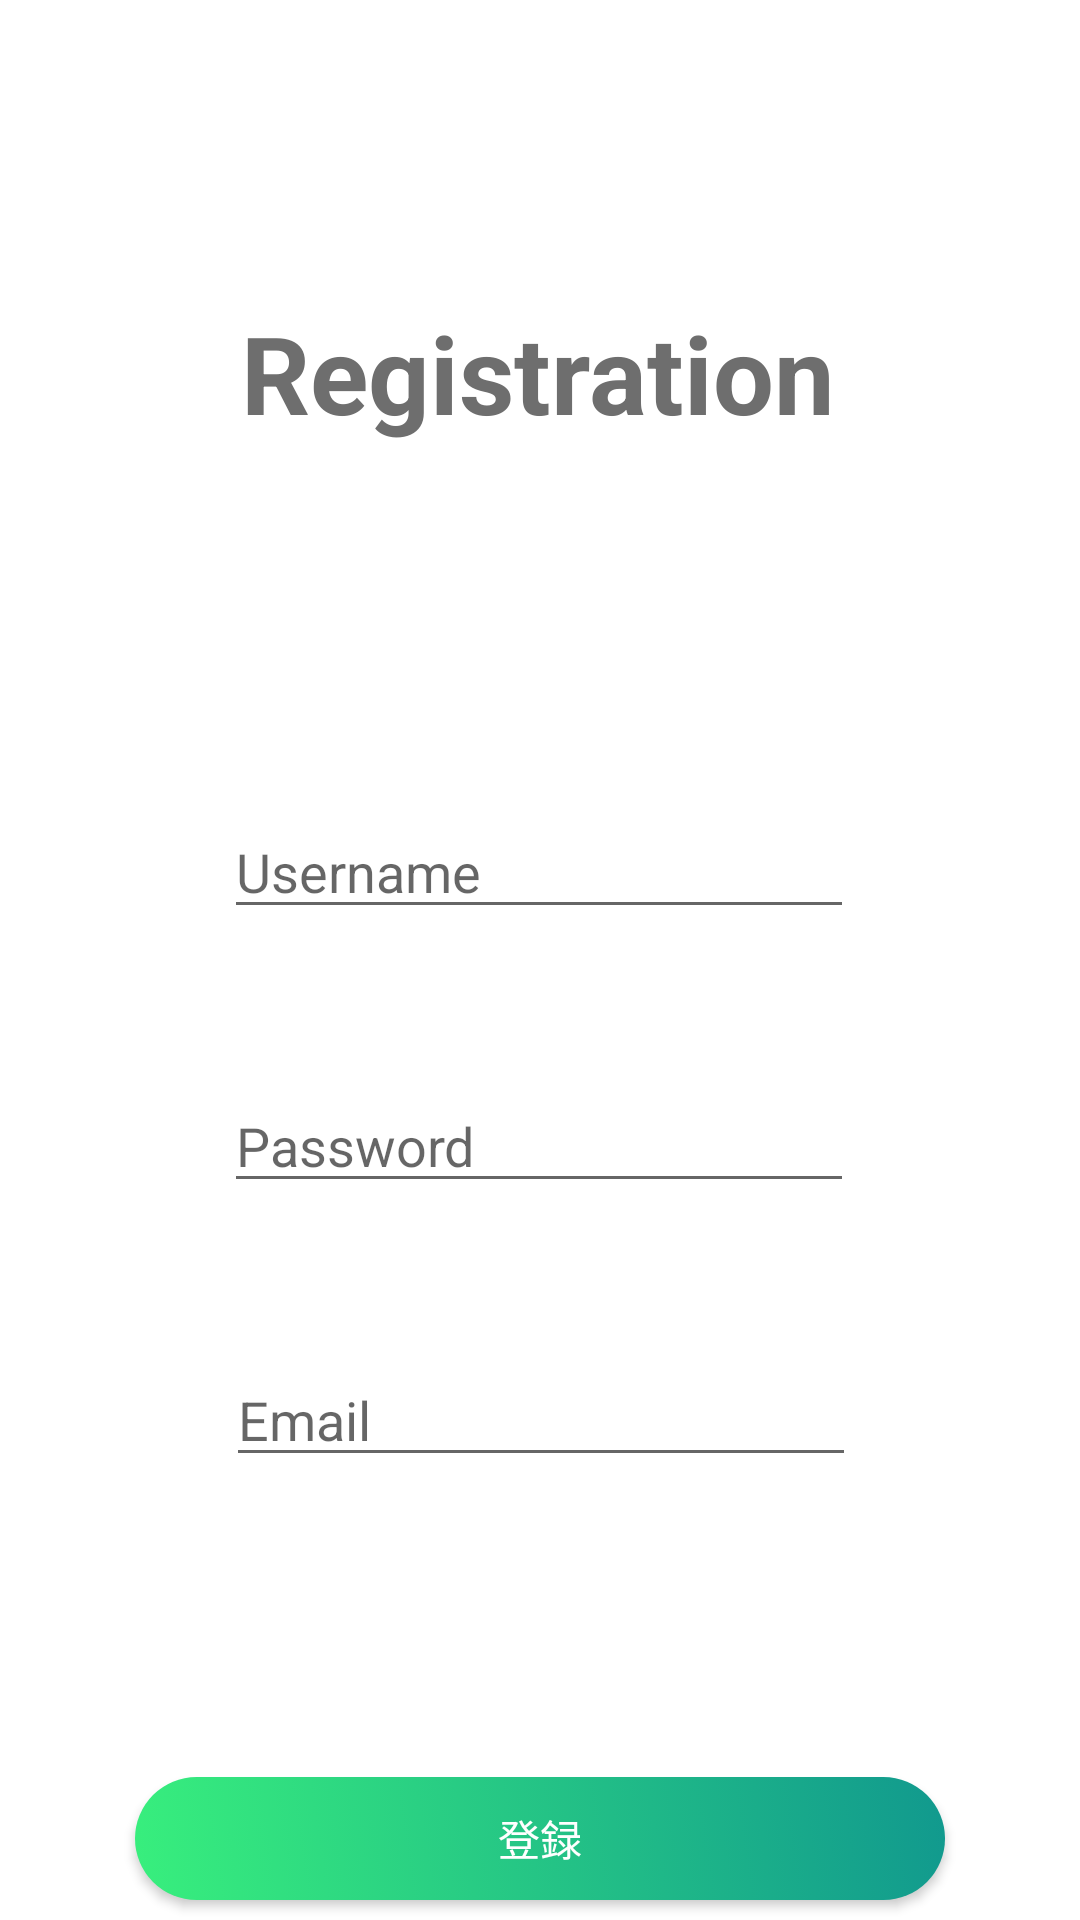

Android layout source for this screen:
<!-- AndroidManifest.xml: application theme Theme.FirebaseAuth -->
<!-- res/layout/activity_main.xml -->
<?xml version="1.0" encoding="utf-8"?>
<androidx.constraintlayout.widget.ConstraintLayout xmlns:android="http://schemas.android.com/apk/res/android"
    xmlns:app="http://schemas.android.com/apk/res-auto"
    xmlns:tools="http://schemas.android.com/tools"
    android:layout_width="match_parent"
    android:layout_height="match_parent"
    android:background="@color/white"
    tools:context=".RegisterActivity">

    <TextView
        android:id="@+id/textView"
        android:layout_width="wrap_content"
        android:layout_height="wrap_content"
        android:layout_marginTop="100dp"
        android:fontFamily="sans-serif"
        android:text="Registration"
        android:textColor="#6E6E6E"
        android:textSize="36sp"
        android:textStyle="bold"
        app:layout_constraintEnd_toEndOf="parent"
        app:layout_constraintHorizontal_bias="0.497"
        app:layout_constraintStart_toStartOf="parent"
        app:layout_constraintTop_toTopOf="parent" />

    <EditText
        android:id="@+id/etUsername"
        android:layout_width="wrap_content"
        android:layout_height="wrap_content"
        android:layout_marginStart="8dp"
        android:layout_marginTop="120dp"
        android:layout_marginEnd="8dp"
        android:ems="10"
        android:hint="Username"
        android:inputType="textPersonName"
        app:layout_constraintEnd_toEndOf="parent"
        app:layout_constraintHorizontal_bias="0.497"
        app:layout_constraintStart_toStartOf="parent"
        app:layout_constraintTop_toBottomOf="@+id/textView" />

    <EditText
        android:id="@+id/etPassword"
        android:layout_width="wrap_content"
        android:layout_height="wrap_content"
        android:layout_marginStart="8dp"
        android:layout_marginTop="50dp"
        android:layout_marginEnd="8dp"
        android:ems="10"
        android:hint="Password"
        android:inputType="textPassword"
        app:layout_constraintEnd_toEndOf="parent"
        app:layout_constraintHorizontal_bias="0.497"
        app:layout_constraintStart_toStartOf="parent"
        app:layout_constraintTop_toBottomOf="@+id/etUsername" />

    <EditText
        android:id="@+id/etEmail"
        android:layout_width="wrap_content"
        android:layout_height="wrap_content"
        android:layout_marginStart="8dp"
        android:layout_marginTop="50dp"
        android:layout_marginEnd="8dp"
        android:ems="10"
        android:hint="Email"
        android:inputType="textEmailAddress"
        app:layout_constraintEnd_toEndOf="parent"
        app:layout_constraintHorizontal_bias="0.502"
        app:layout_constraintStart_toStartOf="parent"
        app:layout_constraintTop_toBottomOf="@+id/etPassword" />


    <TextView
        android:id="@+id/txtAlready"
        android:layout_width="wrap_content"
        android:layout_height="wrap_content"
        android:layout_marginTop="40dp"
        android:layout_marginBottom="50dp"
        android:text="Already have an account?"
        android:textStyle="bold"
        app:layout_constraintBottom_toBottomOf="parent"
        app:layout_constraintEnd_toEndOf="parent"
        app:layout_constraintStart_toStartOf="parent"
        app:layout_constraintTop_toBottomOf="@+id/btnSelectImage" />

    <Button
        android:id="@+id/btnSelectImage"
        android:layout_width="270dp"
        android:layout_height="41dp"
        android:layout_marginStart="10dp"
        android:layout_marginTop="100dp"
        android:layout_marginEnd="10dp"
        android:background="@drawable/gradient_register"
        android:outlineAmbientShadowColor="#2E1E1E"
        android:shadowColor="@color/browser_actions_title_color"
        android:shadowDy="10"
        android:text="登録"
        android:textColor="@color/white"
        android:textColorHighlight="#FFFFFF"
        android:textColorHint="#FFFFFF"
        android:textColorLink="#941414"
        android:textCursorDrawable="@drawable/gradient_register"
        android:textSelectHandle="@drawable/gradient_register"
        android:textSelectHandleLeft="@drawable/btn_color"
        android:textSelectHandleRight="@drawable/btn_color"
        app:backgroundTint="@null"
        app:layout_constraintEnd_toEndOf="parent"
        app:layout_constraintStart_toStartOf="parent"
        app:layout_constraintTop_toBottomOf="@+id/etEmail"
        app:rippleColor="@color/white" />
</androidx.constraintlayout.widget.ConstraintLayout>
<!-- resources referenced by this layout -->
<resources>
  <!-- drawable btn_color (drawable) -->
  <?xml version="1.0" encoding="utf-8"?>
  <shape xmlns:android="http://schemas.android.com/apk/res/android">
  
      <solid android:color="#039BE5"></solid>
      <corners android:radius="25dp"/>
  </shape>
  <!-- drawable gradient_register (drawable) -->
  <?xml version="1.0" encoding="utf-8"?>
  <selector xmlns:android="http://schemas.android.com/apk/res/android">
      <item>
          <shape>
              <gradient
                  android:angle="225"
                  android:startColor="#11998e"
                  android:endColor="#38ef7d"
                  android:type="linear"
                  />
  
              <corners android:radius="25dp"/>
          </shape>
      </item>
  </selector>
  <style name="Theme.FirebaseAuth" parent="Theme.AppCompat.Light">
          
          <item name="colorPrimary">@color/colorPrimary</item>
          <item name="colorPrimaryDark">@color/colorPrimaryDark</item>
          <item name="colorAccent">@color/colorAccent</item>
          
  
  
  
          
  
  
  
          
  
          
  
      </style>
  <!-- not gathered from this repository: default colours our renderer supplied (Android Studio template values) -->
  <color name="white">#FFFFFFFF</color>
  <color name="colorPrimary">#FF6200EE</color>
  <color name="colorPrimaryDark">#FF3700B3</color>
  <color name="colorAccent">#FF03DAC5</color>
</resources>
